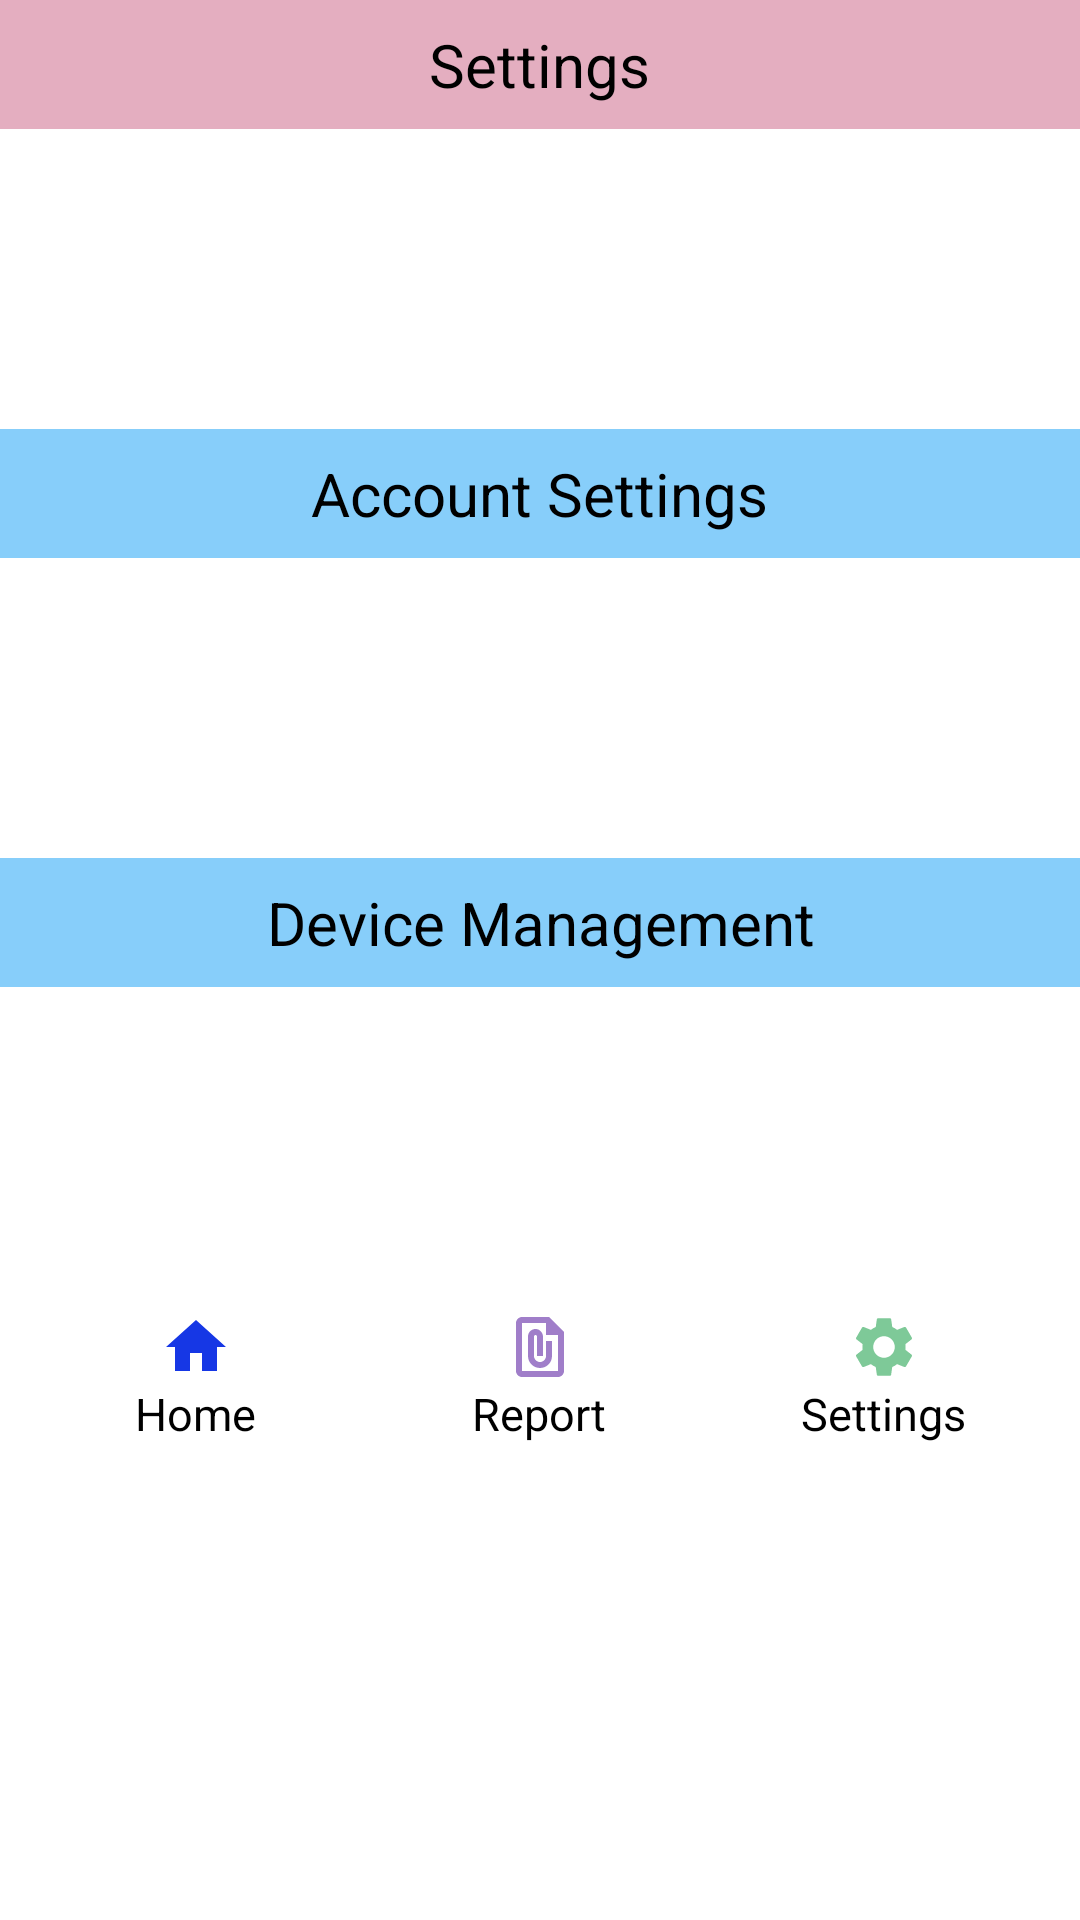

The Android layout XML behind this screen, and the referenced resources:
<!-- AndroidManifest.xml: application theme Theme.WWC -->
<!-- res/layout/activity_settings.xml -->
<LinearLayout xmlns:android="http://schemas.android.com/apk/res/android"
    xmlns:app="http://schemas.android.com/apk/res-auto"
    android:layout_width="match_parent"
    android:layout_height="match_parent"
    android:orientation="vertical">

    
    <LinearLayout
        android:layout_width="match_parent"
        android:layout_height="wrap_content"
        android:padding="8dp"
        android:background="#E4AEC0"
        android:gravity="center">

        <TextView
            android:layout_width="wrap_content"
            android:layout_height="wrap_content"
            android:text="Settings"
            android:textSize="20sp"
            android:textAlignment="center"
            android:id="@+id/heartRateText"
            android:textColor="#000000" />

    </LinearLayout>

    
    <Space
        android:layout_width="match_parent"
        android:layout_height="100dp" />

    
    <LinearLayout
        android:layout_width="match_parent"
        android:layout_height="wrap_content"
        android:padding="8dp"
        android:background="@drawable/button_selector"
        android:gravity="center"
        android:clickable="true"
        android:onClick="onAccountSettingsButtonClick"
        android:id="@+id/accountSettingsButton">

        <TextView
            android:layout_width="wrap_content"
            android:layout_height="wrap_content"
            android:text="Account Settings"
            android:textSize="20sp"
            android:textAlignment="center"
            android:textColor="#000000" />

    </LinearLayout>
    
    <Space
        android:layout_width="match_parent"
        android:layout_height="100dp" />

    
    <LinearLayout
        android:layout_width="match_parent"
        android:layout_height="wrap_content"
        android:padding="8dp"
        android:background="@drawable/button_selector"
        android:gravity="center"
        android:clickable="true"
        android:onClick="onDeviceManagementButtonClick"
        android:id="@+id/deviceManagementButton">

        <TextView
            android:layout_width="wrap_content"
            android:layout_height="wrap_content"
            android:text="Device Management"
            android:textSize="20sp"
            android:textAlignment="center"
            android:textColor="#000000" />

    </LinearLayout>

    <Space
        android:layout_width="match_parent"
        android:layout_height="100dp" />


    
    <LinearLayout
        android:layout_width="match_parent"
        android:layout_height="wrap_content"
        android:orientation="horizontal"
        android:layout_gravity="bottom"
        android:padding="8dp">

        
        <LinearLayout
            android:layout_width="0dp"
            android:layout_height="wrap_content"
            android:layout_weight="1"
            android:orientation="vertical"
            android:gravity="center"
            android:clickable="true"
            android:onClick="onHomeButtonClick">

            <ImageView
                android:id="@+id/homeButton"
                android:layout_width="wrap_content"
                android:layout_height="wrap_content"
                android:src="@drawable/ic_home"
                android:background="@android:color/transparent"
                app:cornerRadius="12dp" />

            <TextView
                android:layout_width="wrap_content"
                android:layout_height="wrap_content"
                android:text="Home"
                android:textSize="15sp"
                android:textColor="@android:color/black" />

        </LinearLayout>

        
        <LinearLayout
            android:layout_width="0dp"
            android:layout_height="wrap_content"
            android:layout_weight="1"
            android:orientation="vertical"
            android:gravity="center"
            android:clickable="true"
            android:onClick="onReportButtonClick">

            <ImageView
                android:id="@+id/reportButton"
                android:layout_width="wrap_content"
                android:layout_height="wrap_content"
                android:src="@drawable/ic_report"
                android:background="@android:color/transparent"
                app:cornerRadius="12dp" />

            <TextView
                android:layout_width="wrap_content"
                android:layout_height="wrap_content"
                android:text="Report"
                android:textSize="15sp"
                android:textColor="@android:color/black" />

        </LinearLayout>

        
        <LinearLayout
            android:layout_width="0dp"
            android:layout_height="wrap_content"
            android:layout_weight="1"
            android:orientation="vertical"
            android:gravity="center"
            android:clickable="true"
            android:onClick="onSettingsButtonClick">

            <ImageView
                android:id="@+id/settingsButton"
                android:layout_width="wrap_content"
                android:layout_height="wrap_content"
                android:src="@drawable/ic_settings"
                android:background="@android:color/transparent"
                app:cornerRadius="12dp" />

            <TextView
                android:layout_width="wrap_content"
                android:layout_height="wrap_content"
                android:text="Settings"
                android:textSize="15sp"
                android:textColor="@android:color/black" />

        </LinearLayout>

    </LinearLayout>

</LinearLayout>
<!-- resources referenced by this layout -->
<resources>
  <!-- drawable button_selector (drawable) -->
  <?xml version="1.0" encoding="utf-8"?>
  <selector xmlns:android="http://schemas.android.com/apk/res/android">
      <item android:state_pressed="true" android:drawable="@color/deep_blue" /> 
      <item android:drawable="@color/light_blue" /> 
  </selector>
  <!-- drawable ic_home (drawable) -->
  <vector android:height="24dp" android:tint="#1637E5"
      android:viewportHeight="24" android:viewportWidth="24"
      android:width="24dp" xmlns:android="http://schemas.android.com/apk/res/android">
      <path android:fillColor="@android:color/white" android:pathData="M10,20v-6h4v6h5v-8h3L12,3 2,12h3v8z"/>
  </vector>
  <!-- drawable ic_report (drawable) -->
  <vector android:height="24dp" android:tint="#A07EC9"
      android:viewportHeight="24" android:viewportWidth="24"
      android:width="24dp" xmlns:android="http://schemas.android.com/apk/res/android">
      <path android:fillColor="@android:color/white" android:pathData="M15,2L6,2c-1.1,0 -2,0.9 -2,2v16c0,1.1 0.9,2 2,2h12c1.1,0 2,-0.9 2,-2L20,7l-5,-5zM6,20L6,4h8v4h4v12L6,20zM16,10v5c0,2.21 -1.79,4 -4,4s-4,-1.79 -4,-4L8,8.5c0,-1.47 1.26,-2.64 2.76,-2.49 1.3,0.13 2.24,1.32 2.24,2.63L13,15h-2L11,8.5c0,-0.28 -0.22,-0.5 -0.5,-0.5s-0.5,0.22 -0.5,0.5L10,15c0,1.1 0.9,2 2,2s2,-0.9 2,-2v-5h2z"/>
  </vector>
  <!-- drawable ic_settings (drawable) -->
  <vector android:height="24dp" android:tint="#7EC998"
      android:viewportHeight="24" android:viewportWidth="24"
      android:width="24dp" xmlns:android="http://schemas.android.com/apk/res/android">
      <path android:fillColor="@android:color/white" android:pathData="M19.14,12.94c0.04,-0.3 0.06,-0.61 0.06,-0.94c0,-0.32 -0.02,-0.64 -0.07,-0.94l2.03,-1.58c0.18,-0.14 0.23,-0.41 0.12,-0.61l-1.92,-3.32c-0.12,-0.22 -0.37,-0.29 -0.59,-0.22l-2.39,0.96c-0.5,-0.38 -1.03,-0.7 -1.62,-0.94L14.4,2.81c-0.04,-0.24 -0.24,-0.41 -0.48,-0.41h-3.84c-0.24,0 -0.43,0.17 -0.47,0.41L9.25,5.35C8.66,5.59 8.12,5.92 7.63,6.29L5.24,5.33c-0.22,-0.08 -0.47,0 -0.59,0.22L2.74,8.87C2.62,9.08 2.66,9.34 2.86,9.48l2.03,1.58C4.84,11.36 4.8,11.69 4.8,12s0.02,0.64 0.07,0.94l-2.03,1.58c-0.18,0.14 -0.23,0.41 -0.12,0.61l1.92,3.32c0.12,0.22 0.37,0.29 0.59,0.22l2.39,-0.96c0.5,0.38 1.03,0.7 1.62,0.94l0.36,2.54c0.05,0.24 0.24,0.41 0.48,0.41h3.84c0.24,0 0.44,-0.17 0.47,-0.41l0.36,-2.54c0.59,-0.24 1.13,-0.56 1.62,-0.94l2.39,0.96c0.22,0.08 0.47,0 0.59,-0.22l1.92,-3.32c0.12,-0.22 0.07,-0.47 -0.12,-0.61L19.14,12.94zM12,15.6c-1.98,0 -3.6,-1.62 -3.6,-3.6s1.62,-3.6 3.6,-3.6s3.6,1.62 3.6,3.6S13.98,15.6 12,15.6z"/>
  </vector>
  <style name="Theme.WWC" parent="Theme.MaterialComponents.DayNight.DarkActionBar">
          
          <item name="colorPrimary">@color/purple_500</item>
          <item name="colorPrimaryVariant">@color/purple_700</item>
          <item name="colorOnPrimary">@color/white</item>
          
          <item name="colorSecondary">@color/teal_200</item>
          <item name="colorSecondaryVariant">@color/teal_700</item>
          <item name="colorOnSecondary">@color/black</item>
          
          <item name="android:statusBarColor">?attr/colorPrimaryVariant</item>
          
      </style>
  <color name="deep_blue">#0000FF</color>
  <color name="light_blue">#87CEFA</color>
  <color name="purple_500">#FF6200EE</color>
  <color name="purple_700">#FF3700B3</color>
  <color name="white">#FFFFFFFF</color>
  <color name="teal_200">#FF03DAC5</color>
  <color name="teal_700">#FF018786</color>
  <color name="black">#FF000000</color>
</resources>
